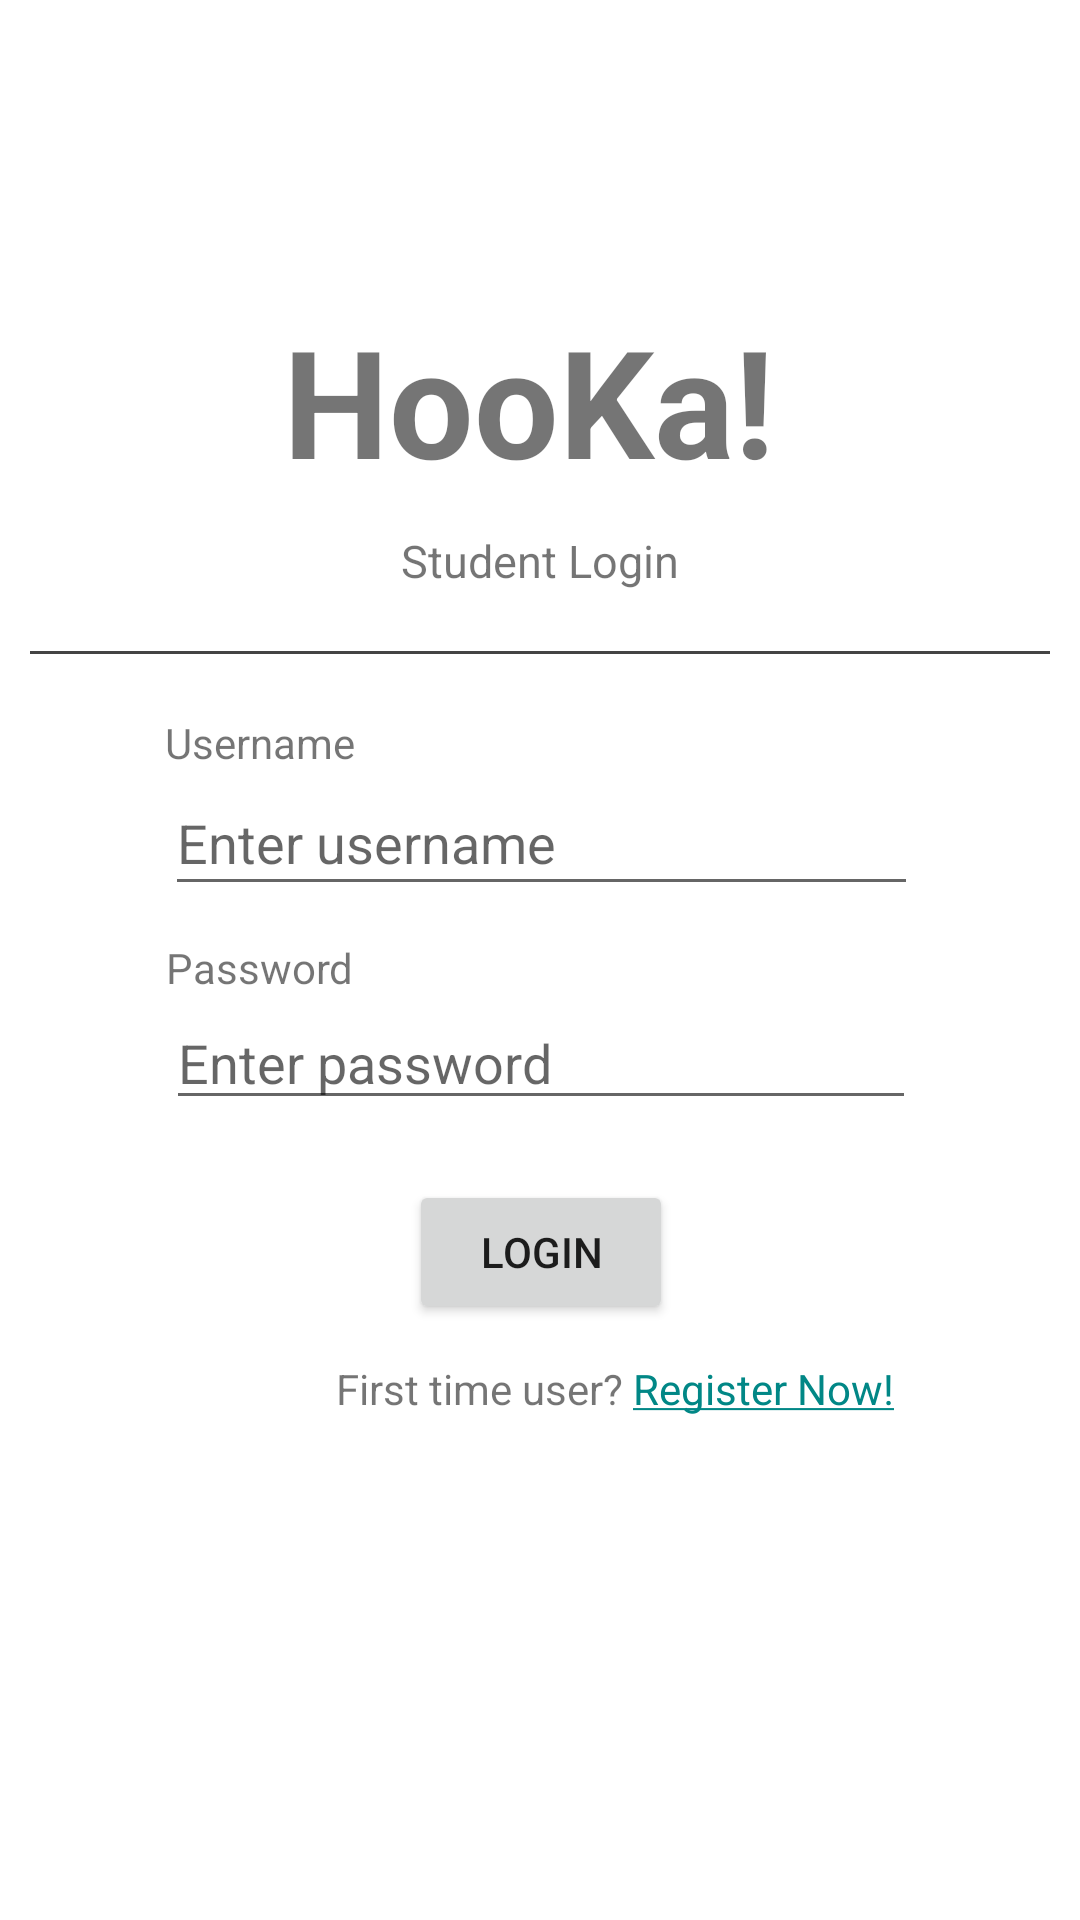

Reconstruct the res/layout file that produces this screen, plus the resources it refers to.
<!-- AndroidManifest.xml: application theme Theme.HooKa_AndroidApp -->
<!-- res/layout/activity_login.xml -->
<?xml version="1.0" encoding="utf-8"?>

<androidx.constraintlayout.widget.ConstraintLayout xmlns:android="http://schemas.android.com/apk/res/android"
    xmlns:app="http://schemas.android.com/apk/res-auto"
    xmlns:tools="http://schemas.android.com/tools"
    android:layout_width="match_parent"
    android:layout_height="match_parent"
    tools:context=".LoginActivity">


    <TextView
        android:id="@+id/textView"
        android:layout_width="170dp"
        android:layout_height="0dp"
        android:layout_marginTop="100dp"
        android:text="HooKa!"
        android:textSize="50sp"
        android:textStyle="bold"
        app:layout_constraintEnd_toEndOf="parent"
        app:layout_constraintHorizontal_bias="0.497"
        app:layout_constraintStart_toStartOf="parent"
        app:layout_constraintTop_toTopOf="parent" />

    <TextView
        android:id="@+id/textView2"
        android:layout_width="wrap_content"
        android:layout_height="wrap_content"
        android:layout_margin="10dp"
        android:layout_marginTop="20dp"
        android:text="Student Login"
        android:textSize="15sp"
        app:layout_constraintEnd_toEndOf="parent"
        app:layout_constraintStart_toStartOf="parent"
        app:layout_constraintTop_toBottomOf="@+id/textView" />

    <TableRow
        android:id="@+id/hr"
        android:layout_width="match_parent"
        android:layout_height="1dp"
        android:layout_marginStart="10dp"
        android:layout_marginLeft="10dp"
        android:layout_marginTop="20dp"
        android:layout_marginEnd="10dp"
        android:layout_marginRight="10dp"
        android:background="#444"
        app:layout_constraintEnd_toEndOf="parent"
        app:layout_constraintStart_toStartOf="parent"
        app:layout_constraintTop_toBottomOf="@+id/textView2"></TableRow>


    <TextView
        android:id="@+id/RegisterRedirect"
        android:layout_width="wrap_content"
        android:layout_height="wrap_content"
        android:layout_marginTop="12dp"
        android:clickable="true"
        android:text="@string/RegisterRedirect"
        android:textColor="@color/design_default_color_secondary_variant"
        app:layout_constraintEnd_toEndOf="parent"
        app:layout_constraintHorizontal_bias="0.0"
        app:layout_constraintStart_toEndOf="@+id/textView3"
        app:layout_constraintTop_toBottomOf="@+id/loginBTN" />

    <TextView
        android:layout_width="wrap_content"
        android:layout_height="wrap_content"
        android:text="Username"
        app:layout_constraintBottom_toTopOf="@+id/usernameTB"
        app:layout_constraintStart_toStartOf="@+id/usernameTB" />

    <EditText
        android:id="@+id/usernameTB"
        android:layout_width="251dp"
        android:layout_height="45dp"
        android:layout_marginTop="60dp"
        android:hint="Enter username"
        android:text=""
        app:layout_constraintEnd_toEndOf="parent"
        app:layout_constraintHorizontal_bias="0.506"
        app:layout_constraintStart_toStartOf="parent"
        app:layout_constraintTop_toBottomOf="@+id/textView2" />

    <TextView
        android:layout_width="wrap_content"
        android:layout_height="wrap_content"
        android:text="Password"
        app:layout_constraintBottom_toTopOf="@+id/passwordTB"
        app:layout_constraintStart_toStartOf="@+id/passwordTB" />

    <EditText
        android:id="@+id/passwordTB"
        android:inputType="textPassword"
        android:layout_width="250dp"
        android:layout_height="wrap_content"
        android:layout_marginTop="30dp"
        android:hint="Enter password"
        android:text=""
        app:layout_constraintEnd_toEndOf="parent"
        app:layout_constraintHorizontal_bias="0.503"
        app:layout_constraintStart_toStartOf="parent"
        app:layout_constraintTop_toBottomOf="@+id/usernameTB" />

    <Button
        android:id="@+id/loginBTN"
        android:layout_width="wrap_content"
        android:layout_height="wrap_content"
        android:layout_marginTop="20dp"
        android:text="Login"
        app:layout_constraintEnd_toEndOf="parent"
        app:layout_constraintHorizontal_bias="0.501"
        app:layout_constraintStart_toStartOf="parent"
        app:layout_constraintTop_toBottomOf="@+id/passwordTB" />

    <TextView
        android:id="@+id/textView3"
        android:layout_width="wrap_content"
        android:layout_height="wrap_content"
        android:layout_marginStart="112dp"
        android:layout_marginTop="12dp"
        android:text="First time user? "
        app:layout_constraintStart_toStartOf="parent"
        app:layout_constraintTop_toBottomOf="@+id/loginBTN" />

</androidx.constraintlayout.widget.ConstraintLayout>
<!-- resources referenced by this layout -->
<resources>
  <string name="RegisterRedirect"><u>Register Now!</u></string>
  <style name="Theme.HooKa_AndroidApp" parent="Theme.MaterialComponents.DayNight.NoActionBar">
          
          <item name="colorPrimary">@color/purple_500</item>
          <item name="colorPrimaryVariant">@color/purple_700</item>
          <item name="colorOnPrimary">@color/white</item>
          
          <item name="colorSecondary">@color/teal_200</item>
          <item name="colorSecondaryVariant">@color/teal_700</item>
          <item name="colorOnSecondary">@color/black</item>
          
          <item name="android:statusBarColor" tools:targetApi="l">?attr/colorPrimaryVariant</item>
          
      </style>
  <color name="purple_500">#FF6200EE</color>
  <color name="purple_700">#FF3700B3</color>
  <color name="white">#FFFFFFFF</color>
  <color name="teal_200">#FF03DAC5</color>
  <color name="teal_700">#FF018786</color>
  <color name="black">#FF000000</color>
</resources>
